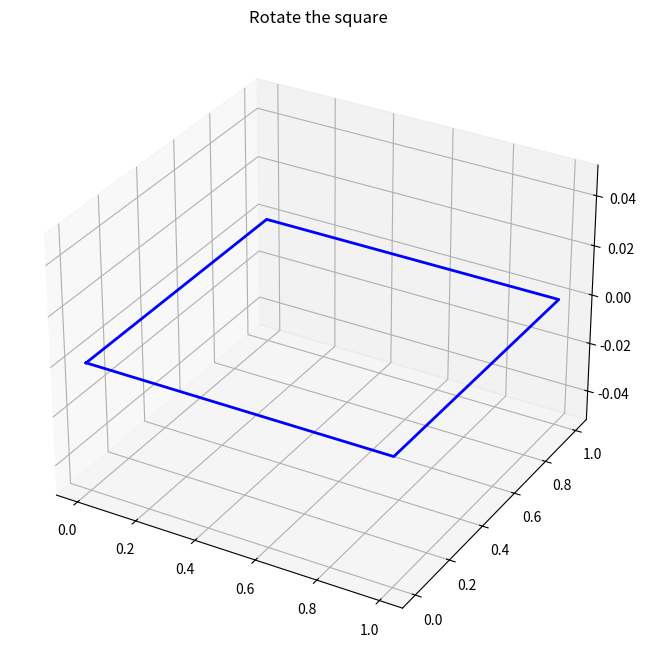

Here is the Python script that generated this plot:
from mpl_toolkits import mplot3d
import matplotlib.pyplot as plt
import numpy as np

def main() -> None:
    fig = plt.figure(figsize=(8, 8))
    ax = plt.axes(projection='3d')

    # Each row is a point: [X, Y, Z]
    vertices = np.array([
        [0, 0, 0],  # Point 1: Bottom-left
        [1, 0, 0],  # Point 2: Bottom-right
        [1, 1, 0],  # Point 3: Top-right
        [0, 1, 0]   # Point 4: Top-left
    ])

    # Stack the first row onto the bottom of the array
    closed_square = np.vstack((vertices, vertices[0]))

    print("Closed Square Coordinates:")
    print(closed_square)
    
    # Extract x, y, z coordinates
    x = closed_square[:, 0]
    y = closed_square[:, 1]
    z = closed_square[:, 2]

    # Plot the square
    ax.plot3D(x, y, z, color='blue', linewidth=2)

    ax.set_title('Rotate the square')
    plt.show()
    return None

if __name__ == "__main__":
    main()
